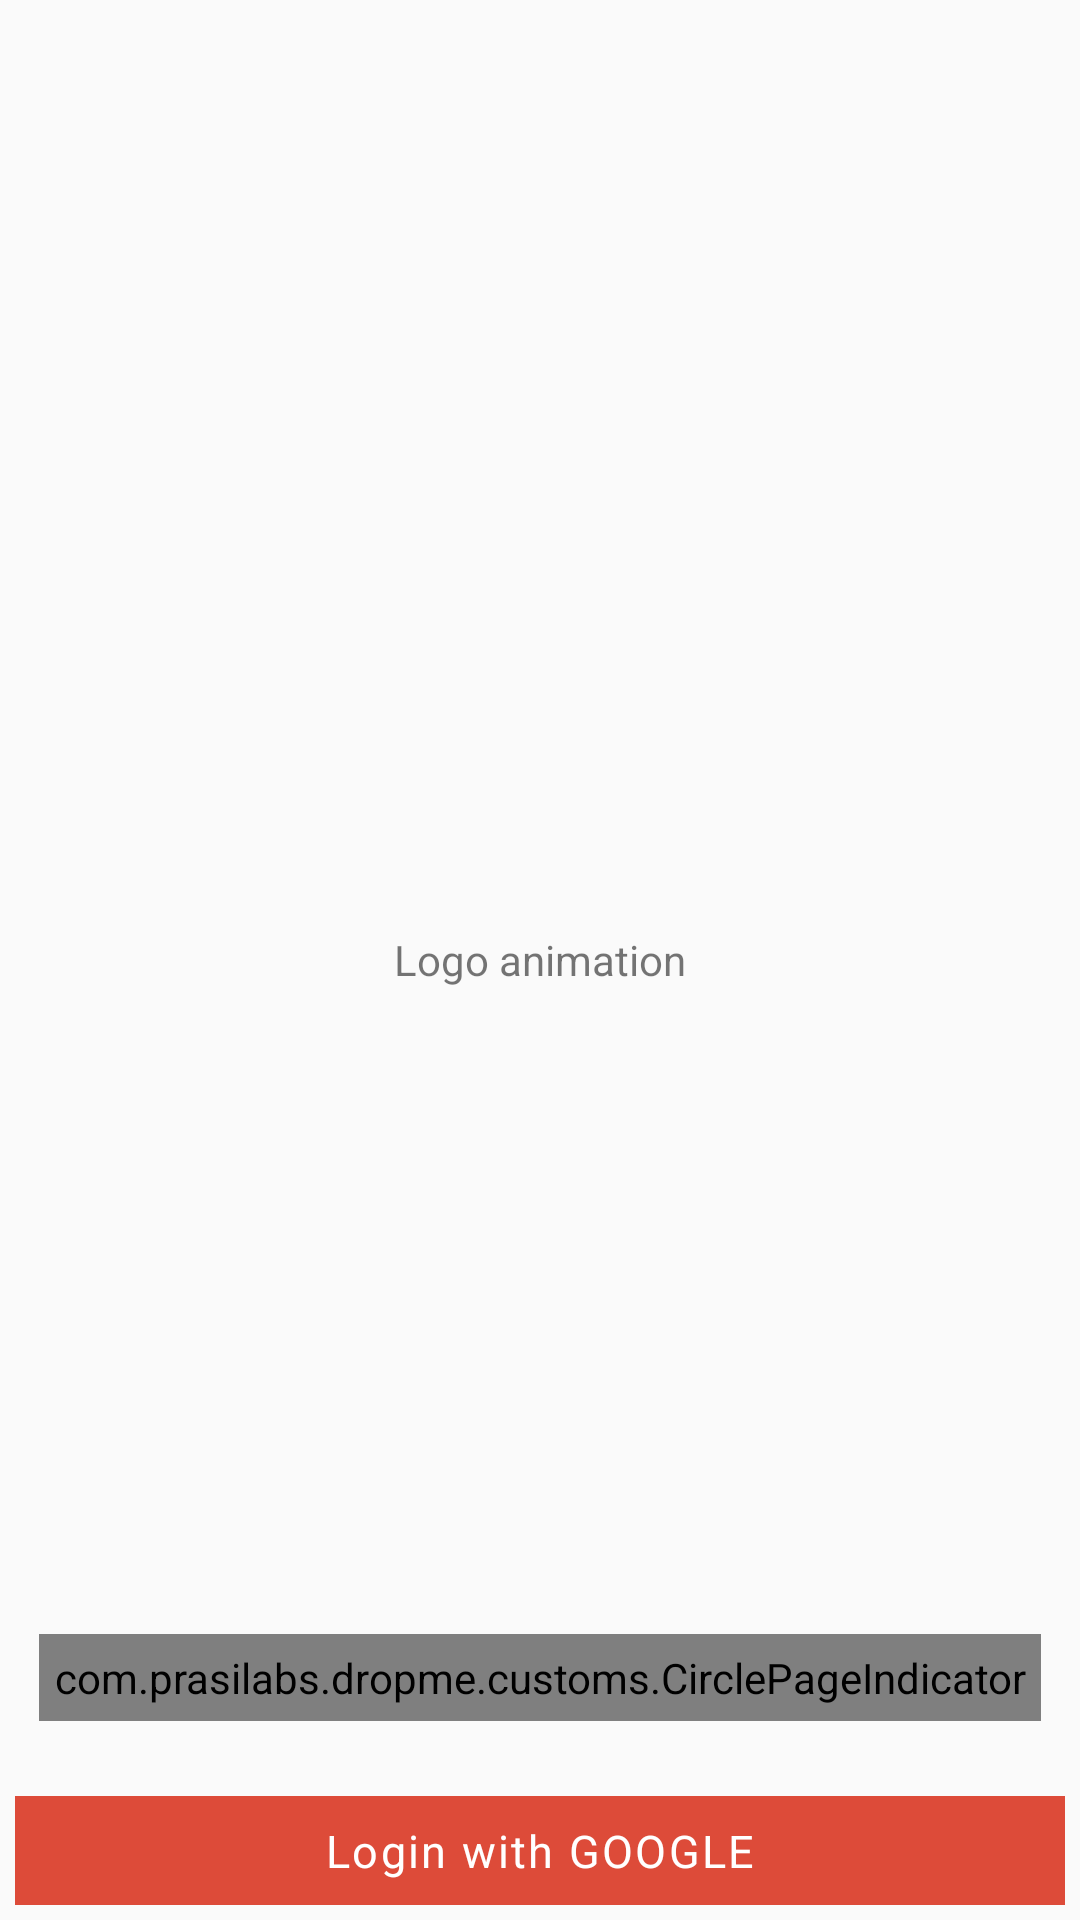

The Android layout XML behind this screen, and the referenced resources:
<!-- AndroidManifest.xml: application theme AppTheme -->
<!-- res/layout/fragment_splash_login.xml -->
<?xml version="1.0" encoding="utf-8"?>
<FrameLayout xmlns:android="http://schemas.android.com/apk/res/android"
    android:orientation="vertical" android:layout_width="match_parent"
    android:layout_height="match_parent">

    <LinearLayout
        android:id="@+id/splash_layout"
        android:layout_width="match_parent"
        android:layout_height="match_parent"
        android:orientation="vertical"
        android:gravity="center">


        <TextView
            android:layout_width="wrap_content"
            android:layout_height="wrap_content"
            android:text="Logo animation"/>

    </LinearLayout>

    <LinearLayout
        android:id="@+id/login_layout"
        android:layout_width="match_parent"
        android:layout_height="match_parent"
        android:orientation="vertical">

        <FrameLayout
            android:layout_width="match_parent"
            android:layout_height="0dp"
            android:layout_weight="3"
            android:layout_margin="@dimen/paddingS">

            <android.support.v4.view.ViewPager
                android:id="@+id/intro_pager"
                android:layout_width="match_parent"
                android:layout_height="match_parent" />

            <com.prasilabs.dropme.customs.CirclePageIndicator
                android:id="@+id/pager_indicator"
                android:layout_width="wrap_content"
                android:layout_height="wrap_content"
                android:padding="@dimen/paddingXS"
                android:layout_gravity="bottom|center"
                android:layout_marginBottom="@dimen/paddingS"/>

        </FrameLayout>

        <FrameLayout
            android:id="@+id/login_btn_layout"
            android:layout_width="match_parent"
            android:layout_height="wrap_content">

            <LinearLayout
                android:layout_width="match_parent"
                android:layout_height="match_parent"
                android:orientation="vertical">

                <Button
                    android:id="@+id/glogin_btn"
                    style="@style/social_button"
                    android:layout_margin="@dimen/paddingXS"
                    android:layout_width="match_parent"
                    android:layout_height="wrap_content"
                    android:background="@drawable/gplus_btn"
                    android:text="Login with GOOGLE"/>

                <Button
                    android:id="@+id/fb_cbtn"
                    style="@style/social_button"
                    android:layout_margin="@dimen/paddingXS"
                    android:layout_width="match_parent"
                    android:layout_height="wrap_content"
                    android:background="@drawable/facebook_btn"
                    android:text="Login with FACEBOOK"
                    android:visibility="gone"/>

                <com.facebook.login.widget.LoginButton
                    android:id="@+id/fb_btn"
                    android:visibility="gone"
                    android:layout_width="match_parent"
                    android:layout_height="wrap_content"
                    android:text="FLOGIN"/>

            </LinearLayout>

        </FrameLayout>
    </LinearLayout>

</FrameLayout>
<!-- resources referenced by this layout -->
<resources>
  <dimen name="paddingS">10dp</dimen>
  <dimen name="paddingXS">5dp</dimen>
  <!-- drawable facebook_btn (drawable) -->
  <?xml version="1.0" encoding="utf-8"?>
  <shape xmlns:android="http://schemas.android.com/apk/res/android"
      android:shape="rectangle" >
  
      <solid android:color="@color/com_facebook_blue"/>
      <padding
          android:bottom="@dimen/button_padding_tb"
          android:left="@dimen/button_padding_lr"
          android:right="@dimen/button_padding_lr"
          android:top="@dimen/button_padding_tb" />
  </shape>
  <!-- drawable gplus_btn (drawable) -->
  <?xml version="1.0" encoding="utf-8"?>
  <shape xmlns:android="http://schemas.android.com/apk/res/android"
      android:shape="rectangle" >
  
  
      <solid android:color="@color/gp_red"/>
      <padding
          android:bottom="@dimen/button_padding_tb"
          android:left="@dimen/button_padding_lr"
          android:right="@dimen/button_padding_lr"
          android:top="@dimen/button_padding_tb" />
  </shape>
  <style name="social_button" parent="button.primary">
          <item name="android:background">@color/primary</item>
          <item name="android:gravity">center</item>
          <item name="android:layout_gravity">center</item>
          <item name="android:layout_alignParentBottom">true</item>
          <item name="android:textColor">@color/white</item>
          <item name="android:textAppearance">@android:style/TextAppearance</item>
      </style>
  <style name="AppTheme" parent="Theme.AppCompat.Light.DarkActionBar">
          
          <item name="colorPrimary">@color/colorPrimary</item>
          <item name="colorPrimaryDark">@color/colorPrimaryDark</item>
          <item name="colorAccent">@color/colorAccent</item>
      </style>
  <dimen name="button_padding_tb">8dp</dimen>
  <dimen name="button_padding_lr">15dp</dimen>
  <color name="gp_red">#dd4b39</color>
  <style name="button.primary" parent="Base.Widget.AppCompat.Button.Small">
          <item name="android:layout_width">wrap_content</item>
          <item name="android:layout_height">wrap_content</item>
          <item name="android:gravity">center</item>
          <item name="android:stateListAnimator">@null</item>
          <item name="android:background">@drawable/primary_btn</item>
          <item name="android:textColor">@color/white</item>
          <item name="android:minHeight">24dip</item>
          <item name="android:minWidth">48dip</item>
          <item name="android:textSize">15sp</item>
          <item name="android:colorPressedHighlight">@color/tgray1</item>
          <item name="android:letterSpacing">0.05</item>
      </style>
  <color name="primary">#009688</color>
  <color name="white">#FFFFFF</color>
  <color name="colorPrimary">@color/primary</color>
  <color name="colorPrimaryDark">@color/primary_dark</color>
  <color name="colorAccent">@color/accent</color>
  <color name="tgray1">#33111214</color>
  <color name="primary_dark">#00796B</color>
  <color name="accent">#607D8B</color>
</resources>
